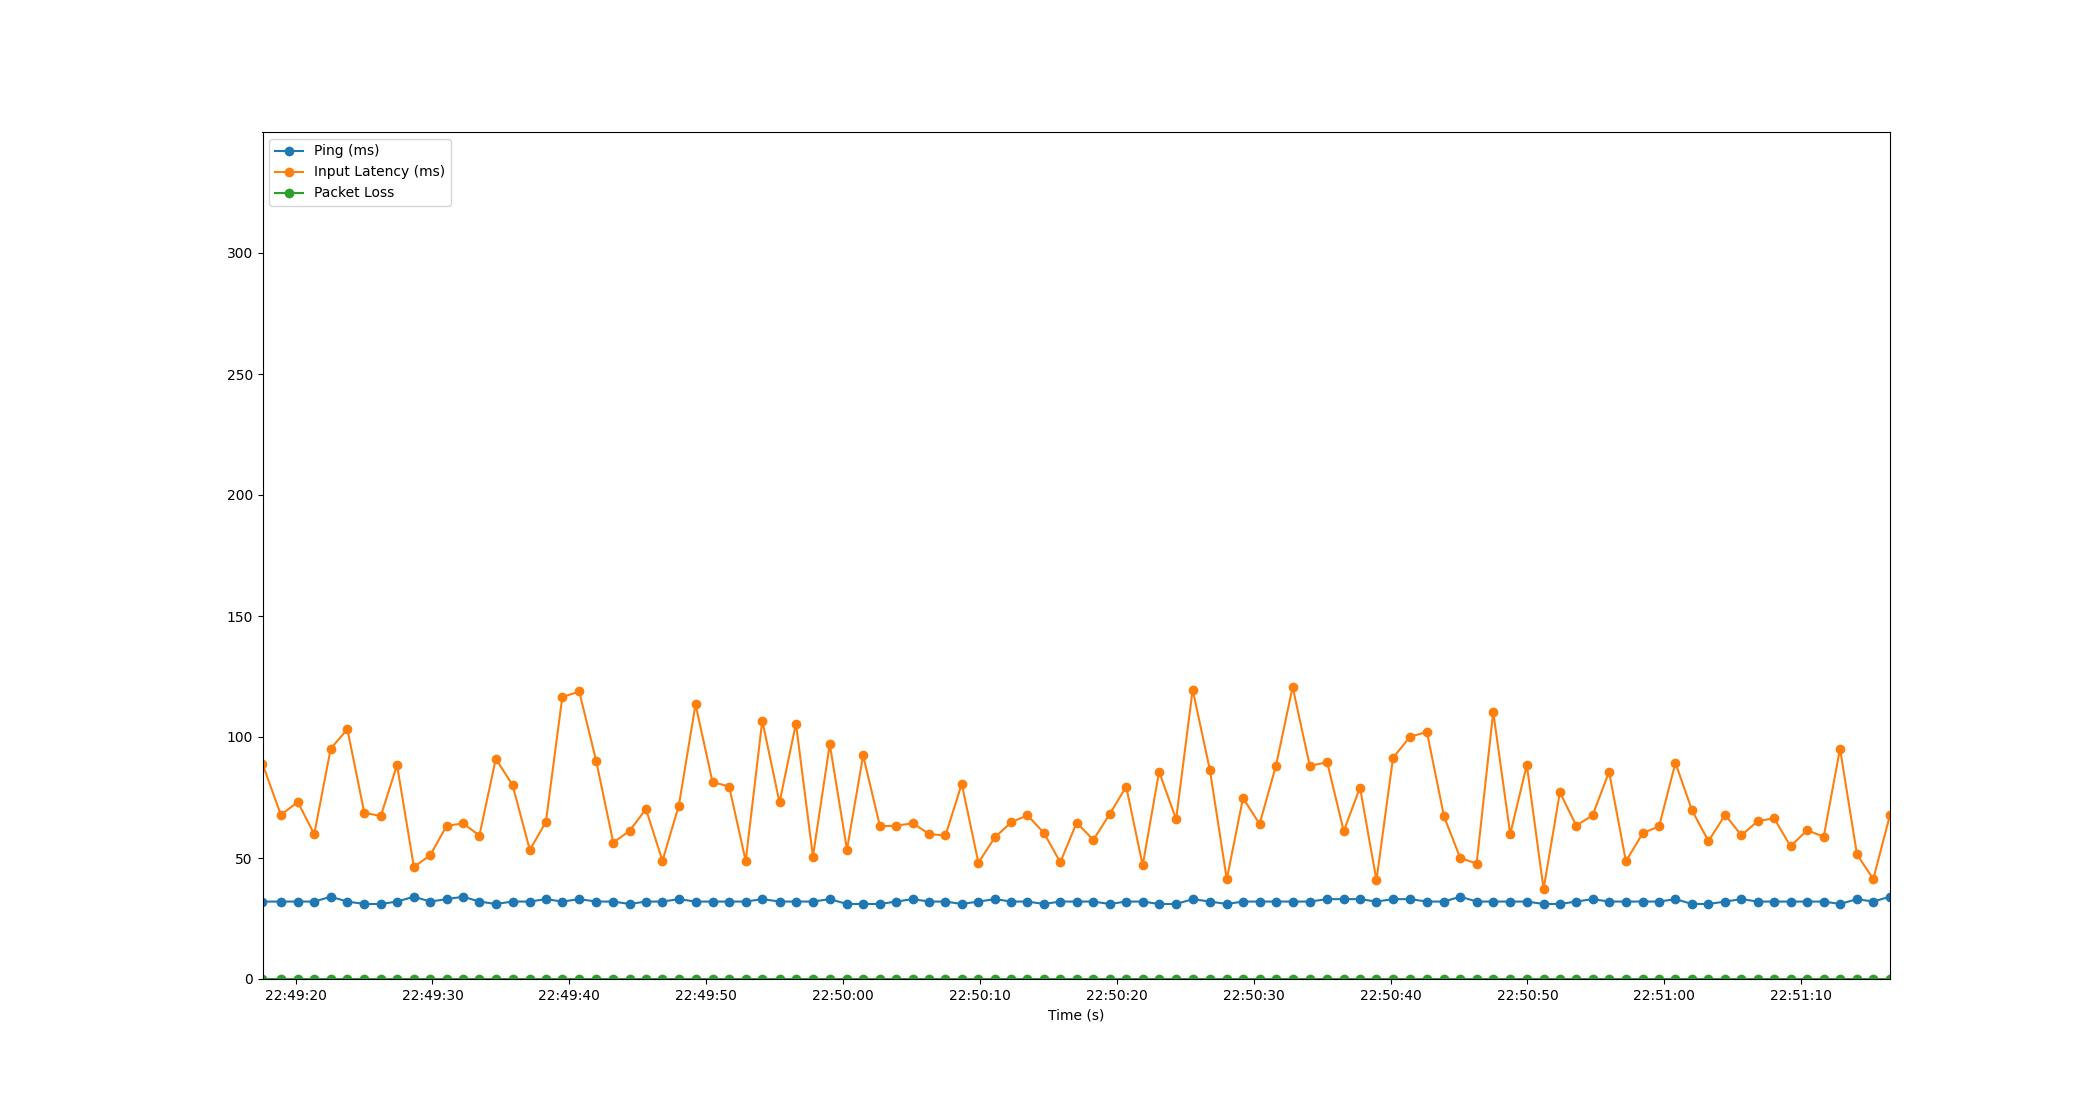

The table this chart was drawn from, first rows:
Time, Timestamp, Ping, Packet Loss, Input Latency
2.6226043701171875e-06, 2023-07-18 22:49:17.580580, 32, 0, 88.91
1.343, 2023-07-18 22:49:18.923298, 32, 0, 67.8
2.575, 2023-07-18 22:49:20.156040, 32, 0, 73.16
3.78, 2023-07-18 22:49:21.360278, 32, 0, 59.82
4.984, 2023-07-18 22:49:22.564251, 34, 0, 95.2
6.199, 2023-07-18 22:49:23.779725, 32, 0, 103.2
7.441, 2023-07-18 22:49:25.021299, 31, 0, 68.66
8.641, 2023-07-18 22:49:26.222049, 31, 0, 67.36
9.829, 2023-07-18 22:49:27.409785, 32, 0, 88.41
11.06, 2023-07-18 22:49:28.640261, 34, 0, 46.35
12.25, 2023-07-18 22:49:29.829584, 32, 0, 51.12
13.45, 2023-07-18 22:49:31.034989, 33, 0, 63.28
14.66, 2023-07-18 22:49:32.242022, 34, 0, 64.3
15.85, 2023-07-18 22:49:33.427387, 32, 0, 59.28
17.05, 2023-07-18 22:49:34.627216, 31, 0, 91
18.27, 2023-07-18 22:49:35.852300, 32, 0, 80.12
19.53, 2023-07-18 22:49:37.113290, 32, 0, 53.33
20.71, 2023-07-18 22:49:38.287163, 33, 0, 64.94
21.9, 2023-07-18 22:49:39.484298, 32, 0, 116.5
23.14, 2023-07-18 22:49:40.721256, 33, 0, 118.8
24.38, 2023-07-18 22:49:41.963004, 32, 0, 90.04
25.63, 2023-07-18 22:49:43.210303, 32, 0, 56.38
26.83, 2023-07-18 22:49:44.407974, 31, 0, 61.25
28.02, 2023-07-18 22:49:45.596252, 32, 0, 70.22
29.22, 2023-07-18 22:49:46.802861, 32, 0, 48.85
30.42, 2023-07-18 22:49:47.999213, 33, 0, 71.68
31.64, 2023-07-18 22:49:49.219735, 32, 0, 113.5
32.88, 2023-07-18 22:49:50.461824, 32, 0, 81.4
34.1, 2023-07-18 22:49:51.677230, 32, 0, 79.54
35.3, 2023-07-18 22:49:52.884250, 32, 0, 48.76
36.52, 2023-07-18 22:49:54.096212, 33, 0, 106.8
37.78, 2023-07-18 22:49:55.356274, 32, 0, 72.94
38.98, 2023-07-18 22:49:56.555773, 32, 0, 105.5
40.22, 2023-07-18 22:49:57.797452, 32, 0, 50.57
41.45, 2023-07-18 22:49:59.027420, 33, 0, 97.01
42.7, 2023-07-18 22:50:00.284218, 31, 0, 53.44
43.88, 2023-07-18 22:50:01.463738, 31, 0, 92.39
45.11, 2023-07-18 22:50:02.694356, 31, 0, 63.11
46.3, 2023-07-18 22:50:03.879391, 32, 0, 63.36
47.51, 2023-07-18 22:50:05.093216, 33, 0, 64.34
48.72, 2023-07-18 22:50:06.295966, 32, 0, 59.9
49.9, 2023-07-18 22:50:07.481294, 32, 0, 59.3
51.09, 2023-07-18 22:50:08.671326, 31, 0, 80.63
52.31, 2023-07-18 22:50:09.888293, 32, 0, 48.04
53.52, 2023-07-18 22:50:11.095620, 33, 0, 58.58
54.71, 2023-07-18 22:50:12.286796, 32, 0, 64.77
55.89, 2023-07-18 22:50:13.469630, 32, 0, 67.65
57.1, 2023-07-18 22:50:14.682661, 31, 0, 60.31
58.29, 2023-07-18 22:50:15.870109, 32, 0, 48.21
59.48, 2023-07-18 22:50:17.065421, 32, 0, 64.56
60.71, 2023-07-18 22:50:18.288257, 32, 0, 57.5
61.9, 2023-07-18 22:50:19.478730, 31, 0, 68.13
63.11, 2023-07-18 22:50:20.685635, 32, 0, 79.49
64.31, 2023-07-18 22:50:21.891215, 32, 0, 46.94
65.51, 2023-07-18 22:50:23.089709, 31, 0, 85.68
66.75, 2023-07-18 22:50:24.332244, 31, 0, 65.96
67.96, 2023-07-18 22:50:25.542494, 33, 0, 119.6
69.22, 2023-07-18 22:50:26.802640, 32, 0, 86.3
70.45, 2023-07-18 22:50:28.034684, 31, 0, 41.22
71.64, 2023-07-18 22:50:29.220639, 32, 0, 74.79
... 39 more rows
